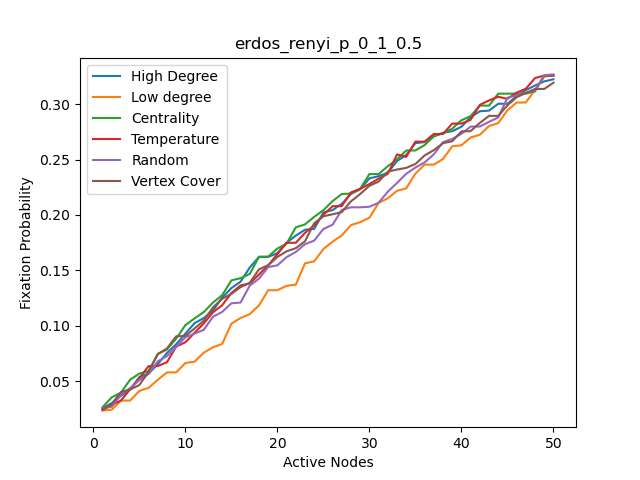

Values plotted in this chart, from the file beside it:
, High Degree, High Degree nodes, Centrality, Centrality nodes, Temparature, Temperature nodes, Random, Random nodes, Low Degree, Low degree nodes, Vertex Cover, Vertex Cover nodes
0, 0.0253, 20, 0.0264, 14, 0.0238, 49, 0.0254, 0, 0.0235, 16, 0.0245, 20
1, 0.0301, 26, 0.0353, 20, 0.0285, 33, 0.0268, 29, 0.0241, 29, 0.0293, 26
2, 0.0367, 49, 0.0395, 49, 0.0324, 26, 0.0378, 3, 0.0324, 38, 0.0401, 35
3, 0.0424, 35, 0.0513, 19, 0.0427, 20, 0.0437, 48, 0.0324, 39, 0.0424, 33
4, 0.0536, 48, 0.0567, 26, 0.0525, 14, 0.0508, 17, 0.0411, 1, 0.0464, 2
5, 0.0568, 6, 0.059, 33, 0.0635, 6, 0.0565, 1, 0.0438, 4, 0.0583, 6
6, 0.0652, 11, 0.0743, 2, 0.06352, 30, 0.0678, 26, 0.0511, 21, 0.0744, 19
7, 0.0754, 19, 0.0786, 34, 0.067, 47, 0.0725, 25, 0.0578, 43, 0.0794, 3
8, 0.0832, 33, 0.0883, 48, 0.0811, 34, 0.0808, 9, 0.05783, 5, 0.0904, 15
9, 0.0928, 34, 0.1005, 35, 0.085, 45, 0.0896, 22, 0.0663, 8, 0.0907, 42
10, 0.1023, 41, 0.1066, 3, 0.0936, 5, 0.0928, 18, 0.0675, 24, 0.0975, 48
11, 0.1069, 42, 0.1123, 12, 0.102, 12, 0.0963, 39, 0.0756, 25, 0.1045, 10
12, 0.1137, 2, 0.1209, 45, 0.1121, 23, 0.1081, 21, 0.0805, 32, 0.1165, 11
13, 0.1253, 3, 0.1275, 41, 0.1185, 15, 0.1124, 43, 0.0835, 40, 0.1243, 41
14, 0.1339, 10, 0.1409, 6, 0.1295, 2, 0.1202, 8, 0.1018, 0, 0.1287, 49
15, 0.1397, 12, 0.1429, 42, 0.1364, 19, 0.1209, 38, 0.107, 7, 0.1348, 0
16, 0.1526, 14, 0.1467, 36, 0.1382, 22, 0.1362, 14, 0.1104, 13, 0.1387, 7
17, 0.162, 36, 0.1623, 44, 0.1462, 13, 0.1425, 44, 0.1183, 17, 0.1509, 12
18, 0.162, 45, 0.1623, 10, 0.1545, 37, 0.1529, 27, 0.132, 27, 0.1546, 13
19, 0.1655, 47, 0.1697, 31, 0.1646, 48, 0.1545, 28, 0.132, 28, 0.1621, 23
20, 0.1749, 9, 0.174, 11, 0.1748, 31, 0.1619, 42, 0.136, 31, 0.1671, 37
21, 0.1813, 15, 0.1888, 18, 0.1749, 44, 0.1666, 47, 0.137, 44, 0.17, 8
22, 0.1866, 18, 0.1914, 23, 0.1838, 7, 0.1736, 35, 0.1563, 46, 0.1762, 14
23, 0.1874, 22, 0.1983, 15, 0.1905, 41, 0.1768, 41, 0.1581, 9, 0.1925, 36
24, 0.2022, 23, 0.2043, 9, 0.2002, 28, 0.1873, 11, 0.1692, 15, 0.1988, 9
25, 0.2044, 30, 0.2125, 22, 0.2079, 10, 0.1912, 5, 0.1759, 18, 0.2006, 25
26, 0.21, 37, 0.2189, 47, 0.208, 40, 0.2045, 10, 0.1815, 22, 0.2026, 30
27, 0.219, 0, 0.2193, 27, 0.2204, 24, 0.2069, 23, 0.1908, 23, 0.2123, 21
28, 0.2232, 7, 0.2236, 0, 0.2236, 17, 0.2069, 16, 0.1935, 30, 0.2189, 27
29, 0.233, 13, 0.2369, 40, 0.2279, 3, 0.2074, 4, 0.1975, 37, 0.2263, 28
30, 0.235, 17, 0.2369, 7, 0.2328, 43, 0.211, 6, 0.2109, 2, 0.2301, 31
31, 0.2381, 27, 0.244, 30, 0.2371, 27, 0.221, 46, 0.215, 3, 0.2391, 45
32, 0.2487, 28, 0.2502, 28, 0.2546, 8, 0.2289, 33, 0.2218, 10, 0.241, 1
33, 0.2541, 31, 0.2582, 46, 0.2525, 42, 0.2371, 49, 0.224, 12, 0.2425, 39
34, 0.2648, 44, 0.2582, 37, 0.2662, 39, 0.2428, 34, 0.2373, 14, 0.246, 4
35, 0.2658, 46, 0.2631, 1, 0.2662, 18, 0.2474, 45, 0.2454, 36, 0.2537, 16
36, 0.271, 5, 0.271, 8, 0.2731, 9, 0.2547, 20, 0.2454, 45, 0.2585, 17
37, 0.2742, 8, 0.2737, 17, 0.2731, 36, 0.2657, 31, 0.2505, 47, 0.2648, 5
38, 0.2756, 24, 0.2779, 13, 0.2825, 35, 0.2686, 37, 0.262, 6, 0.2665, 18
39, 0.2796, 25, 0.2855, 39, 0.2825, 46, 0.2733, 30, 0.2629, 11, 0.2754, 22
40, 0.2884, 32, 0.2893, 5, 0.2859, 4, 0.2798, 12, 0.2699, 19, 0.2757, 24
41, 0.2936, 40, 0.2987, 43, 0.2994, 38, 0.2798, 13, 0.2724, 33, 0.2831, 29
42, 0.2942, 1, 0.2987, 25, 0.3034, 32, 0.2841, 2, 0.2803, 34, 0.2895, 32
43, 0.3004, 4, 0.3095, 21, 0.3067, 16, 0.288, 15, 0.2829, 41, 0.2895, 34
44, 0.3004, 21, 0.3095, 32, 0.3048, 0, 0.3058, 24, 0.2945, 42, 0.299, 38
45, 0.3072, 43, 0.3095, 24, 0.3104, 11, 0.308, 19, 0.3015, 35, 0.3063, 40
46, 0.3127, 29, 0.3095, 4, 0.314, 1, 0.31, 36, 0.3015, 48, 0.3101, 43
47, 0.3169, 38, 0.3115, 29, 0.3236, 25, 0.3127, 32, 0.313, 26, 0.3137, 44
48, 0.3206, 39, 0.3258, 38, 0.3258, 29, 0.3262, 40, 0.3249, 49, 0.3138, 46
49, 0.3225, 16, 0.3258, 16, 0.3258, 21, 0.3269, 7, 0.3261, 20, 0.3194, 47
